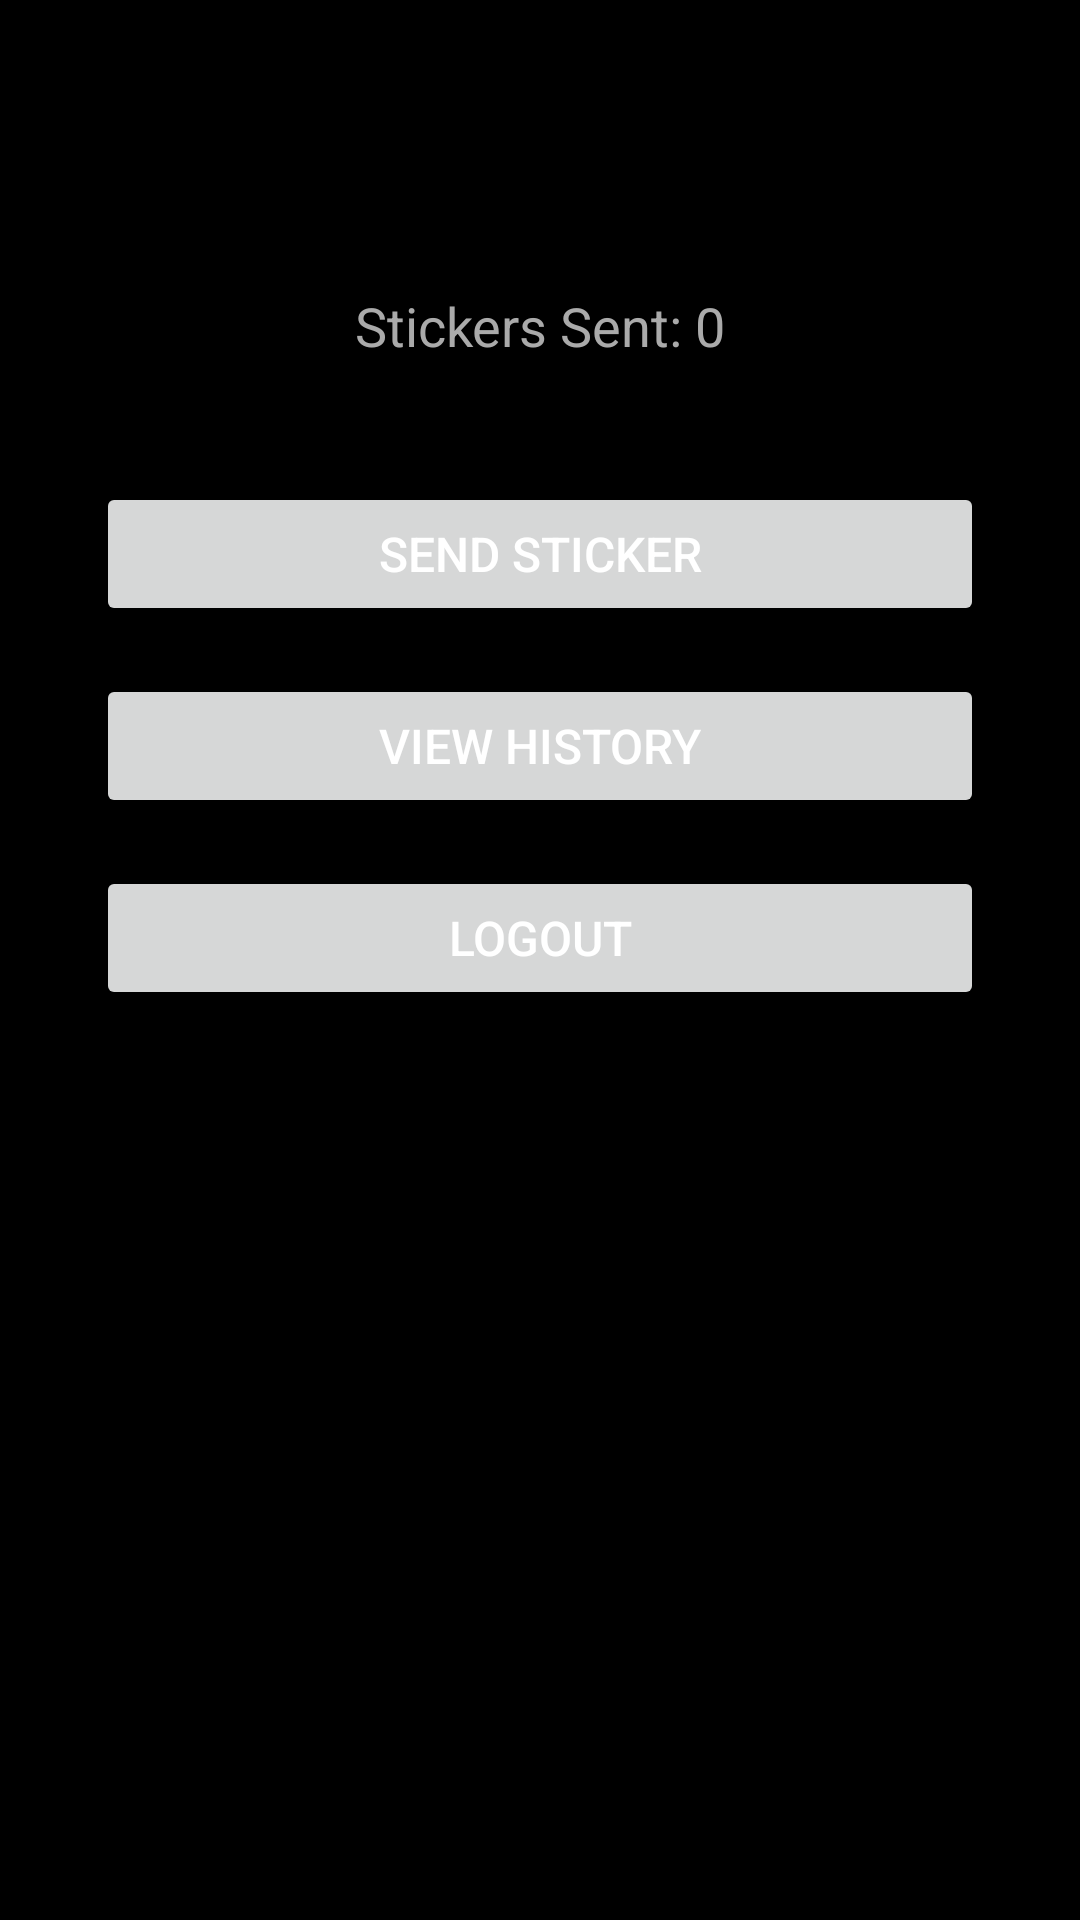

Android layout source for this screen:
<!-- AndroidManifest.xml: application theme Theme.MindfulJot -->
<!-- res/layout/activity_homescreen.xml -->
<?xml version="1.0" encoding="utf-8"?>
<androidx.constraintlayout.widget.ConstraintLayout xmlns:android="http://schemas.android.com/apk/res/android"
    xmlns:app="http://schemas.android.com/apk/res-auto"
    xmlns:tools="http://schemas.android.com/tools"
    android:id="@+id/main"
    android:layout_width="match_parent"
    android:layout_height="match_parent"
    tools:context=".HomeScreenActivity">

    
    <TextView
        android:id="@+id/welcomeText"
        android:layout_width="wrap_content"
        android:layout_height="wrap_content"
        android:text="Welcome, User!"
        android:textSize="24sp"
        android:textStyle="bold"
        app:layout_constraintTop_toTopOf="parent"
        app:layout_constraintStart_toStartOf="parent"
        app:layout_constraintEnd_toEndOf="parent"
        android:layout_marginTop="48dp"/>

    
    <TextView
        android:id="@+id/stickerCount"
        android:layout_width="wrap_content"
        android:layout_height="wrap_content"
        android:text="Stickers Sent: 0"
        android:textSize="18sp"
        android:textColor="@android:color/darker_gray"
        app:layout_constraintTop_toBottomOf="@id/welcomeText"
        app:layout_constraintStart_toStartOf="parent"
        app:layout_constraintEnd_toEndOf="parent"
        android:layout_marginTop="16dp"/>

    
    <Button
        android:id="@+id/buttonStickerPicker"
        android:layout_width="0dp"
        android:layout_height="wrap_content"
        android:text="Send Sticker"
        android:textColor="@android:color/white"
        android:textSize="16sp"
        app:layout_constraintTop_toBottomOf="@id/stickerCount"
        app:layout_constraintStart_toStartOf="parent"
        app:layout_constraintEnd_toEndOf="parent"
        android:layout_marginStart="32dp"
        android:layout_marginEnd="32dp"
        android:layout_marginTop="40dp"/>

    
    <Button
        android:id="@+id/buttonHistory"
        android:layout_width="0dp"
        android:layout_height="wrap_content"
        android:text="View History"
        android:textColor="@android:color/white"
        android:textSize="16sp"
        app:layout_constraintTop_toBottomOf="@id/buttonStickerPicker"
        app:layout_constraintStart_toStartOf="parent"
        app:layout_constraintEnd_toEndOf="parent"
        android:layout_marginStart="32dp"
        android:layout_marginEnd="32dp"
        android:layout_marginTop="16dp"/>

    
    <Button
        android:id="@+id/buttonLogout"
        android:layout_width="0dp"
        android:layout_height="wrap_content"
        android:text="Logout"
        android:textColor="@android:color/white"
        android:textSize="16sp"
        app:layout_constraintTop_toBottomOf="@id/buttonHistory"
        app:layout_constraintStart_toStartOf="parent"
        app:layout_constraintEnd_toEndOf="parent"
        android:layout_marginStart="32dp"
        android:layout_marginEnd="32dp"
        android:layout_marginTop="16dp"/>

</androidx.constraintlayout.widget.ConstraintLayout>
<!-- resources referenced by this layout -->
<resources>
  <style name="Theme.MindfulJot" parent="Theme.MaterialComponents.DayNight.NoActionBar">
          
          <item name="colorPrimary">@color/primary</item>
          <item name="colorPrimaryVariant">@color/primary_dark</item>
          <item name="colorOnPrimary">@color/white</item>
  
          
          <item name="colorSecondary">@color/accent</item>
          <item name="colorSecondaryVariant">@color/accent</item>
          <item name="colorOnSecondary">@color/white</item>
  
          
          <item name="android:statusBarColor">@color/background_dark</item>
  
          
          <item name="android:windowBackground">@color/background_dark</item>
  
          
          <item name="android:textColorPrimary">@color/white</item>
  
          
          <item name="bottomNavigationStyle">@style/Widget.MindfulJot.BottomNavigation</item>
          <item name="cardViewStyle">@style/Widget.MindfulJot.CardView</item>
      </style>
  <color name="primary">#008577</color>
  <color name="primary_dark">#00574B</color>
  <color name="white">#FFFFFF</color>
  <color name="accent">#D81B60</color>
  <color name="background_dark">#000000</color>
  <style name="Widget.MindfulJot.BottomNavigation" parent="Widget.MaterialComponents.BottomNavigationView">
          <item name="itemIconTint">@color/bottom_nav_selector</item>
          <item name="itemTextColor">@color/bottom_nav_selector</item>
          <item name="backgroundTint">@color/navigation_background</item>
      </style>
  <style name="Widget.MindfulJot.CardView" parent="Widget.MaterialComponents.CardView">
          <item name="cardBackgroundColor">@color/card_background</item>
          <item name="cardCornerRadius">12dp</item>
          <item name="cardElevation">4dp</item>
      </style>
  <color name="navigation_background">#1E1E1E</color>
  <color name="card_background">#33FFFFFF</color>
</resources>
